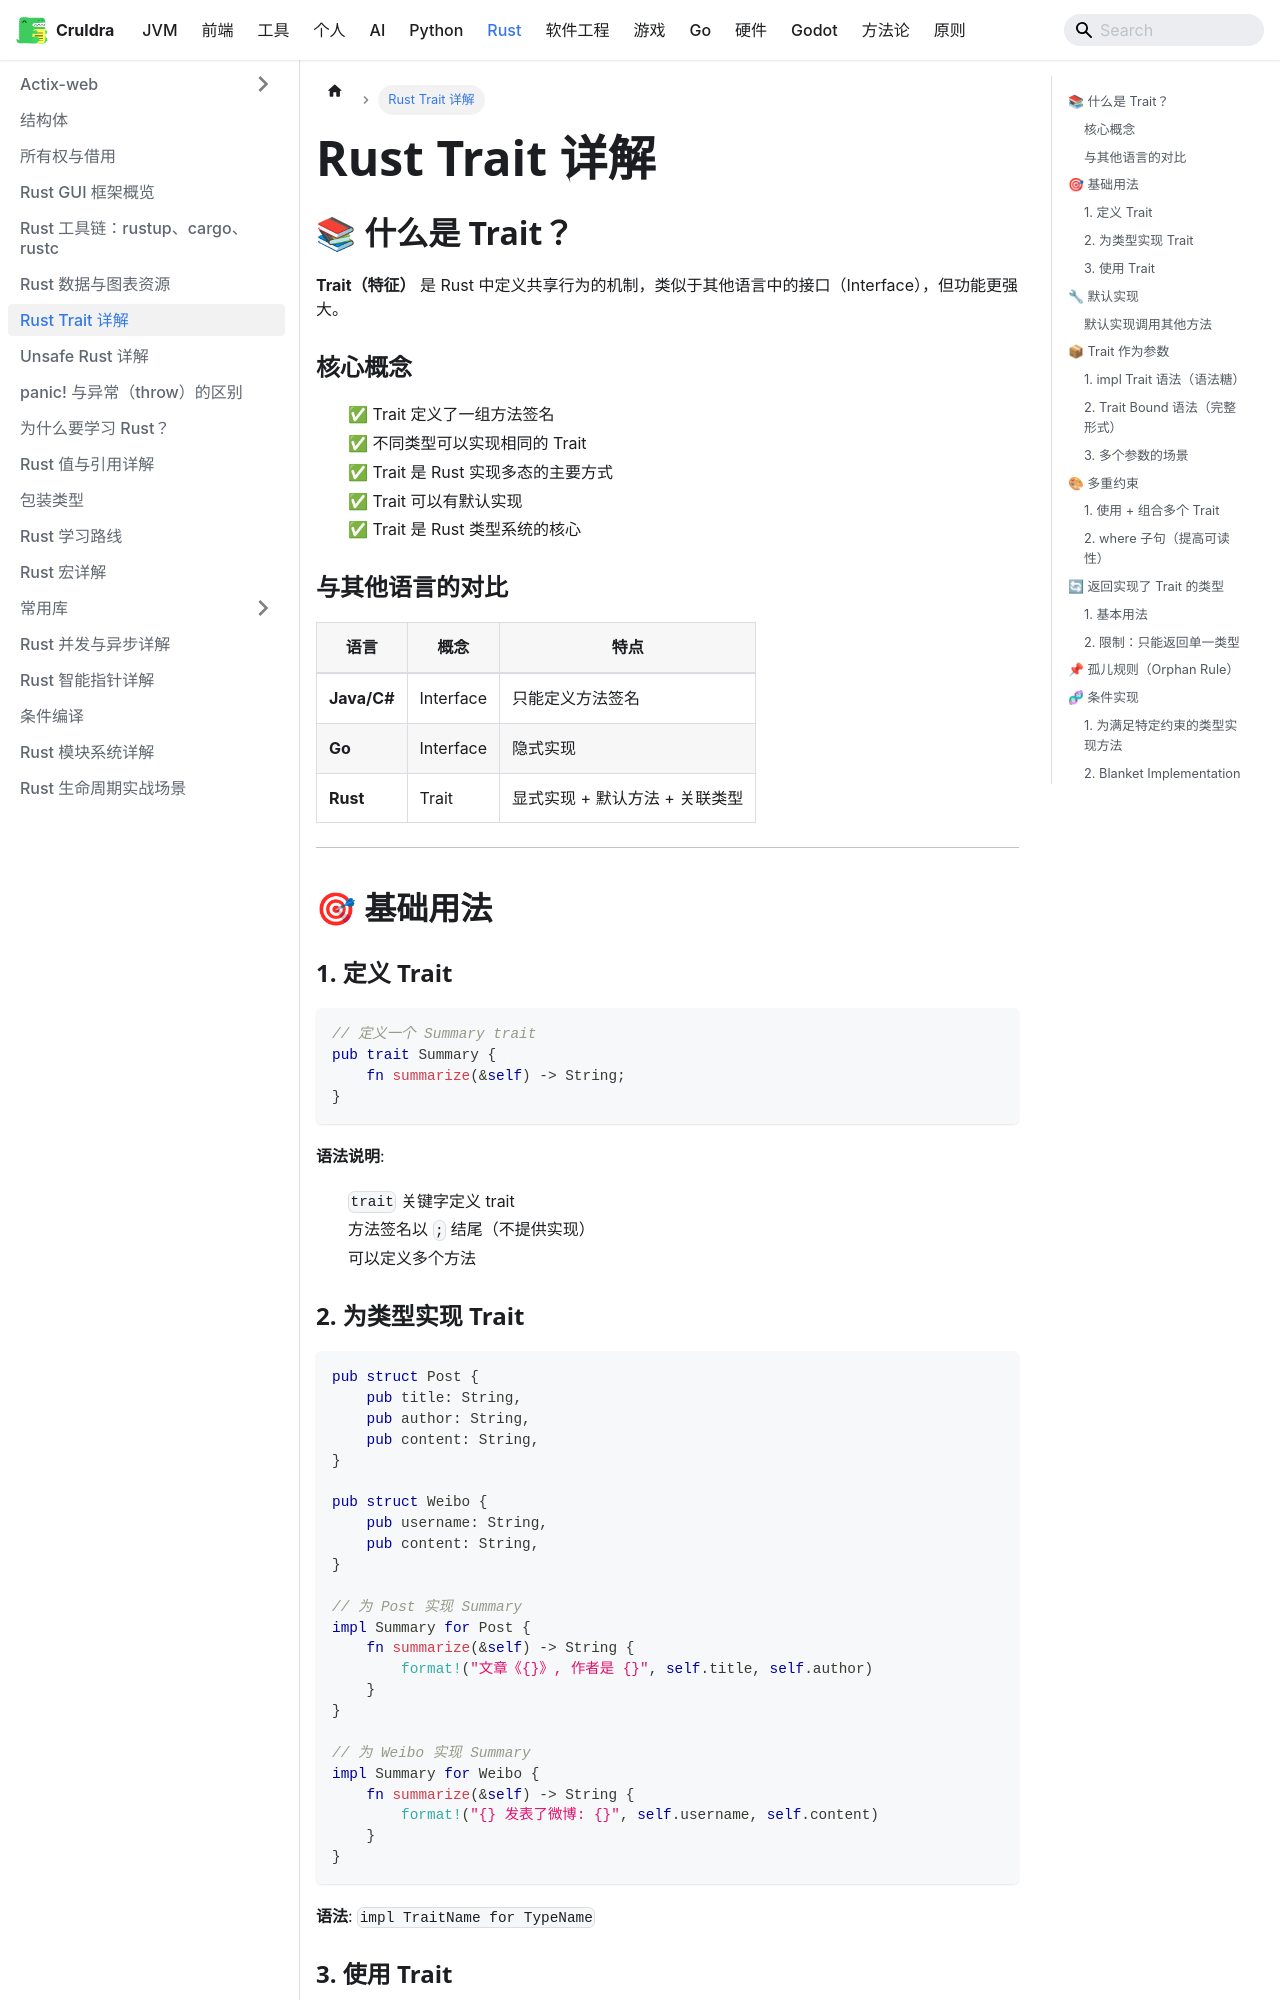

repository: cruldra/notes3 · page: docs/Rust/Trait详解.html · generator: docusaurus

# Rust Trait 详解

## 📚 什么是 Trait？

**Trait（特征）** 是 Rust 中定义共享行为的机制，类似于其他语言中的接口（Interface），但功能更强大。

### 核心概念

- ✅ Trait 定义了一组方法签名
- ✅ 不同类型可以实现相同的 Trait
- ✅ Trait 是 Rust 实现多态的主要方式
- ✅ Trait 可以有默认实现
- ✅ Trait 是 Rust 类型系统的核心

### 与其他语言的对比

| 语言 | 概念 | 特点 |
|------|------|------|
| **Java/C#** | Interface | 只能定义方法签名 |
| **Go** | Interface | 隐式实现 |
| **Rust** | Trait | 显式实现 + 默认方法 + 关联类型 |

---

## 🎯 基础用法

### 1. 定义 Trait

```rust
// 定义一个 Summary trait
pub trait Summary {
    fn summarize(&self) -> String;
}
```

**语法说明**:
- `trait` 关键字定义 trait
- 方法签名以 `;` 结尾（不提供实现）
- 可以定义多个方法

### 2. 为类型实现 Trait

```rust
pub struct Post {
    pub title: String,
    pub author: String,
    pub content: String,
}

pub struct Weibo {
    pub username: String,
    pub content: String,
}

// 为 Post 实现 Summary
impl Summary for Post {
    fn summarize(&self) -> String {
        format!("文章《{}》, 作者是 {}", self.title, self.author)
    }
}

// 为 Weibo 实现 Summary
impl Summary for Weibo {
    fn summarize(&self) -> String {
        format!("{} 发表了微博: {}", self.username, self.content)
    }
}
```

**语法**: `impl TraitName for TypeName`
